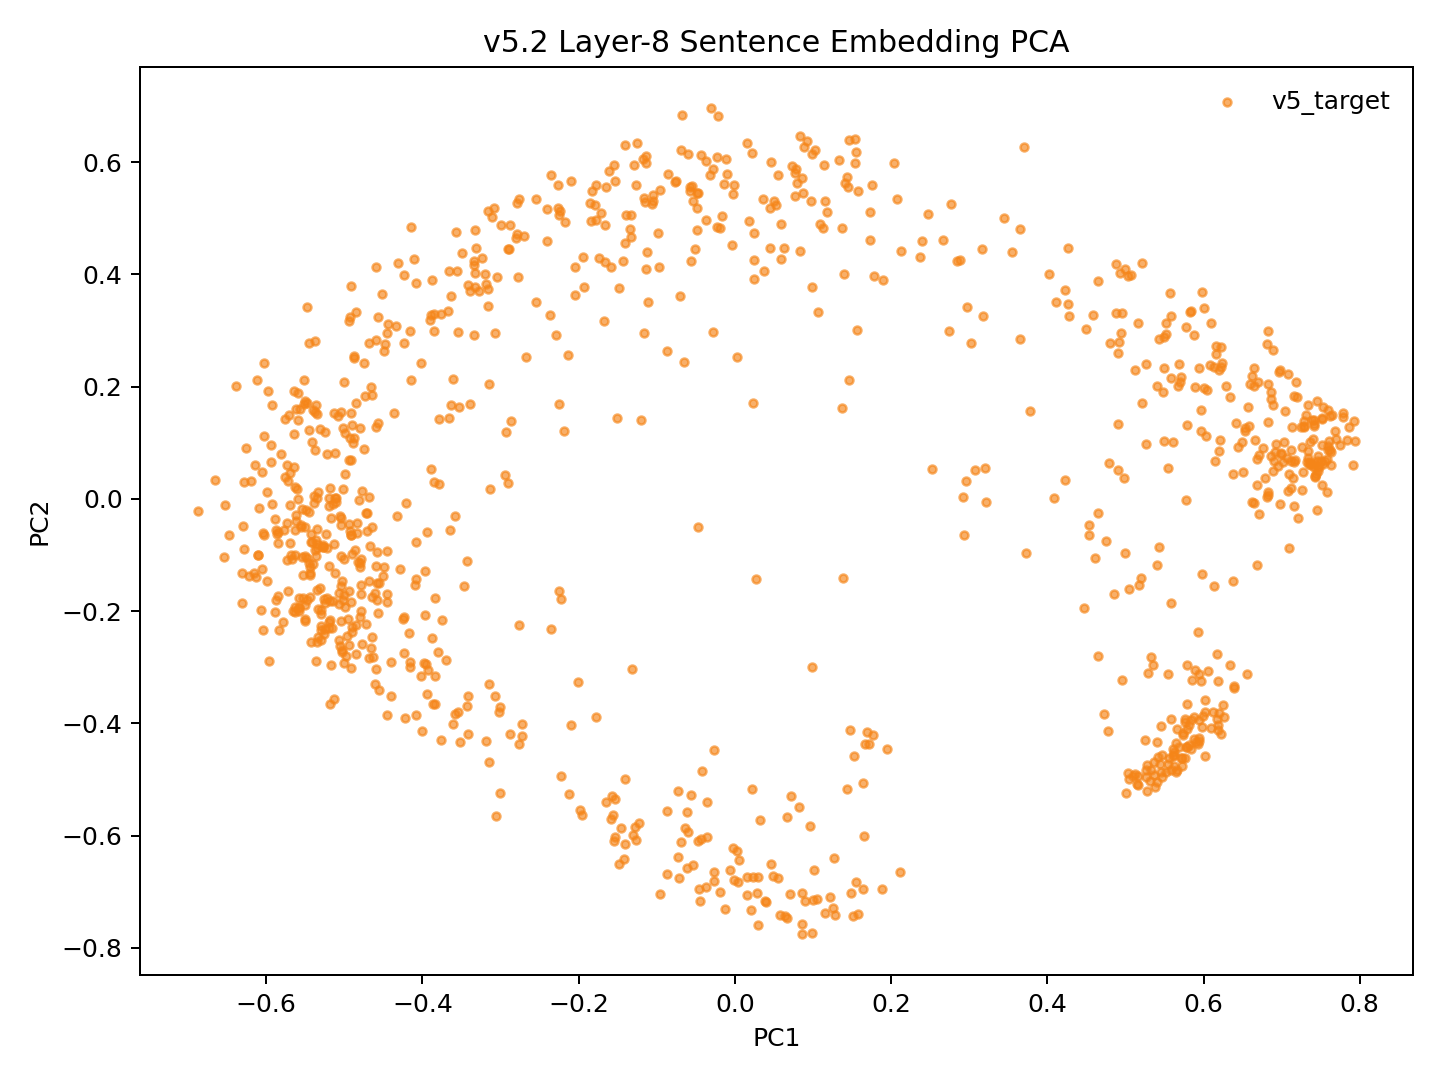

Data behind this chart, as committed beside it:
model_key	point_id	language_script	group	x	y	text_preview
v52_mean_conv5way_step18000	p0	dtp_Latn	v5_target	-0.04844	0.5447	Songkuro ginayo lo?
v52_mean_conv5way_step18000	p1	eng_Latn	v5_target	-0.5198	-0.1197	How big will it be?
v52_mean_conv5way_step18000	p2	dtp_Latn	v5_target	-0.02246	0.4849	Langad-langadon ku diya!
v52_mean_conv5way_step18000	p3	eng_Latn	v5_target	-0.4234	-0.2101	My longing for you is killing me!
v52_mean_conv5way_step18000	p4	dtp_Latn	v5_target	0.4931	0.4029	Tuminongkiad oku id solinaid piginawaan …
v52_mean_conv5way_step18000	p5	eng_Latn	v5_target	-0.3948	-0.2945	I recently broke up with my boyfriend of…
v52_mean_conv5way_step18000	p6	dtp_Latn	v5_target	0.3654	0.4817	Nokoilo' oku papapanau do korita lolobi …
v52_mean_conv5way_step18000	p7	eng_Latn	v5_target	-0.386	-0.3652	I've been able to drive for more than tw…
v52_mean_conv5way_step18000	p8	dtp_Latn	v5_target	-0.3764	0.3299	Luminabus i Tom.
v52_mean_conv5way_step18000	p9	eng_Latn	v5_target	-0.5353	0.1507	Tom was out.
v52_mean_conv5way_step18000	p10	dtp_Latn	v5_target	-0.1179	0.6059	Manu oku poposolon di Tom.
v52_mean_conv5way_step18000	p11	eng_Latn	v5_target	-0.5274	-0.08654	I want to make Tom jealous.
v52_mean_conv5way_step18000	p12	dtp_Latn	v5_target	-0.1549	0.5954	Orohian ko' do kumaau.
v52_mean_conv5way_step18000	p13	eng_Latn	v5_target	-0.5614	-0.03972	You like swimming.
v52_mean_conv5way_step18000	p14	dtp_Latn	v5_target	0.08916	0.6263	Au kou mangandad no sominggu?
v52_mean_conv5way_step18000	p15	eng_Latn	v5_target	-0.4154	-0.2901	Couldn't you have just waited a week?
v52_mean_conv5way_step18000	p16	dtp_Latn	v5_target	0.1732	0.5113	Osonong tomod ura tinan nu mantad doho.
v52_mean_conv5way_step18000	p17	eng_Latn	v5_target	-0.5048	-0.2617	You're in better shape than I am.
v52_mean_conv5way_step18000	p18	dtp_Latn	v5_target	-0.1262	0.559	Mamadil oku kama dau.
v52_mean_conv5way_step18000	p19	eng_Latn	v5_target	-0.5343	-0.08097	I'm gonna shoot him.
v52_mean_conv5way_step18000	p20	dtp_Latn	v5_target	0.2035	0.5979	Nokoumbal kou nokorongou diti tangon no?
v52_mean_conv5way_step18000	p21	eng_Latn	v5_target	-0.4581	-0.1801	Have you heard this story already?
v52_mean_conv5way_step18000	p22	dtp_Latn	v5_target	0.207	0.5339	Obuli ko' daa lumisok kaka ri?
v52_mean_conv5way_step18000	p23	eng_Latn	v5_target	-0.5442	-0.1314	Can you keep a secret?
v52_mean_conv5way_step18000	p24	dtp_Latn	v5_target	0.3159	0.446	Apagon gatang ilo piano nga lobi apagon …
v52_mean_conv5way_step18000	p25	eng_Latn	v5_target	-0.384	-0.3657	A piano is expensive, but a car is more …
v52_mean_conv5way_step18000	p26	dtp_Latn	v5_target	0.04549	0.4471	Minsingilo' ko' nangku boros Inggilis?
v52_mean_conv5way_step18000	p27	eng_Latn	v5_target	-0.477	0.01438	Do you study English?
v52_mean_conv5way_step18000	p28	dtp_Latn	v5_target	0.0973	0.5303	Milo' oku daa mokianu kamus nu?
v52_mean_conv5way_step18000	p29	eng_Latn	v5_target	-0.4995	0.117	May I borrow your dictionary?
v52_mean_conv5way_step18000	p30	dtp_Latn	v5_target	-0.02332	0.6097	Otopot toi maso id jam nu?
v52_mean_conv5way_step18000	p31	eng_Latn	v5_target	-0.5454	-0.02318	Is your watch correct?
v52_mean_conv5way_step18000	p32	dtp_Latn	v5_target	0.5209	0.421	Tinantu i pososoriuk nopo tumau sompomog…
v52_mean_conv5way_step18000	p33	eng_Latn	v5_target	-0.3023	-0.3805	Some scientists predict that the world o…
v52_mean_conv5way_step18000	p34	dtp_Latn	v5_target	-0.1772	0.4966	Manu ko' do apol?
v52_mean_conv5way_step18000	p35	eng_Latn	v5_target	-0.5417	-0.07648	Do you like apples?
v52_mean_conv5way_step18000	p36	dtp_Latn	v5_target	-0.1854	0.5279	Mada oku dii.
v52_mean_conv5way_step18000	p37	eng_Latn	v5_target	-0.4819	-0.1124	I don't think so.
v52_mean_conv5way_step18000	p38	dtp_Latn	v5_target	-0.2349	0.5765	Olumis ilo wotik.
v52_mean_conv5way_step18000	p39	eng_Latn	v5_target	-0.5398	-0.1156	That's a pretty colour.
v52_mean_conv5way_step18000	p40	dtp_Latn	v5_target	0.1434	0.5739	Au oku nokoilo nunu o taakan ku kosodop.
v52_mean_conv5way_step18000	p41	eng_Latn	v5_target	-0.4655	-0.2661	I can't remember what I ate last night.
v52_mean_conv5way_step18000	p42	dtp_Latn	v5_target	0.2402	0.4597	Nokoumbal ko' minoi hilo'd Paris di gulu…
v52_mean_conv5way_step18000	p43	eng_Latn	v5_target	-0.4683	-0.1455	Have you ever been to Paris?
v52_mean_conv5way_step18000	p44	dtp_Latn	v5_target	0.1552	0.6186	Kikaraja isido dot oruhai sabaagi do man…
v52_mean_conv5way_step18000	p45	eng_Latn	v5_target	-0.3753	-0.2153	She got a part-time job as a typist.
v52_mean_conv5way_step18000	p46	dtp_Latn	v5_target	0.422	0.3731	Manahak nopo do tunturu tokoro nga onuan…
v52_mean_conv5way_step18000	p47	eng_Latn	v5_target	-0.3512	-0.4335	Give someone the little finger, and he w…
v52_mean_conv5way_step18000	p48	dtp_Latn	v5_target	-0.1529	0.5659	Muhot oku diya po toruhai kio.
v52_mean_conv5way_step18000	p49	eng_Latn	v5_target	-0.4894	-0.2368	I want to ask you one last favor.
v52_mean_conv5way_step18000	p50	dtp_Latn	v5_target	0.1899	0.3906	Ih singa nopo nga wowoyoon hiri'd gowuto…
v52_mean_conv5way_step18000	p51	eng_Latn	v5_target	-0.3804	-0.2726	The lion is the king of the jungle.
v52_mean_conv5way_step18000	p52	dtp_Latn	v5_target	-0.03737	0.602	Au tagal tikit.
v52_mean_conv5way_step18000	p53	eng_Latn	v5_target	-0.514	-0.008591	No tickets are needed.
v52_mean_conv5way_step18000	p54	dtp_Latn	v5_target	0.09871	0.6144	Au tagal yahai ponongkiboros diolo.
v52_mean_conv5way_step18000	p55	eng_Latn	v5_target	-0.5299	-0.234	We don't need to talk to them.
v52_mean_conv5way_step18000	p56	dtp_Latn	v5_target	-0.129	0.5954	Nunu binoli nu?
v52_mean_conv5way_step18000	p57	eng_Latn	v5_target	-0.4932	-0.05676	What did you buy?
v52_mean_conv5way_step18000	p58	dtp_Latn	v5_target	-0.1773	0.5601	Obulou ilo tawan.
v52_mean_conv5way_step18000	p59	eng_Latn	v5_target	-0.6194	0.03128	The sky is blue.
... 987 more rows
